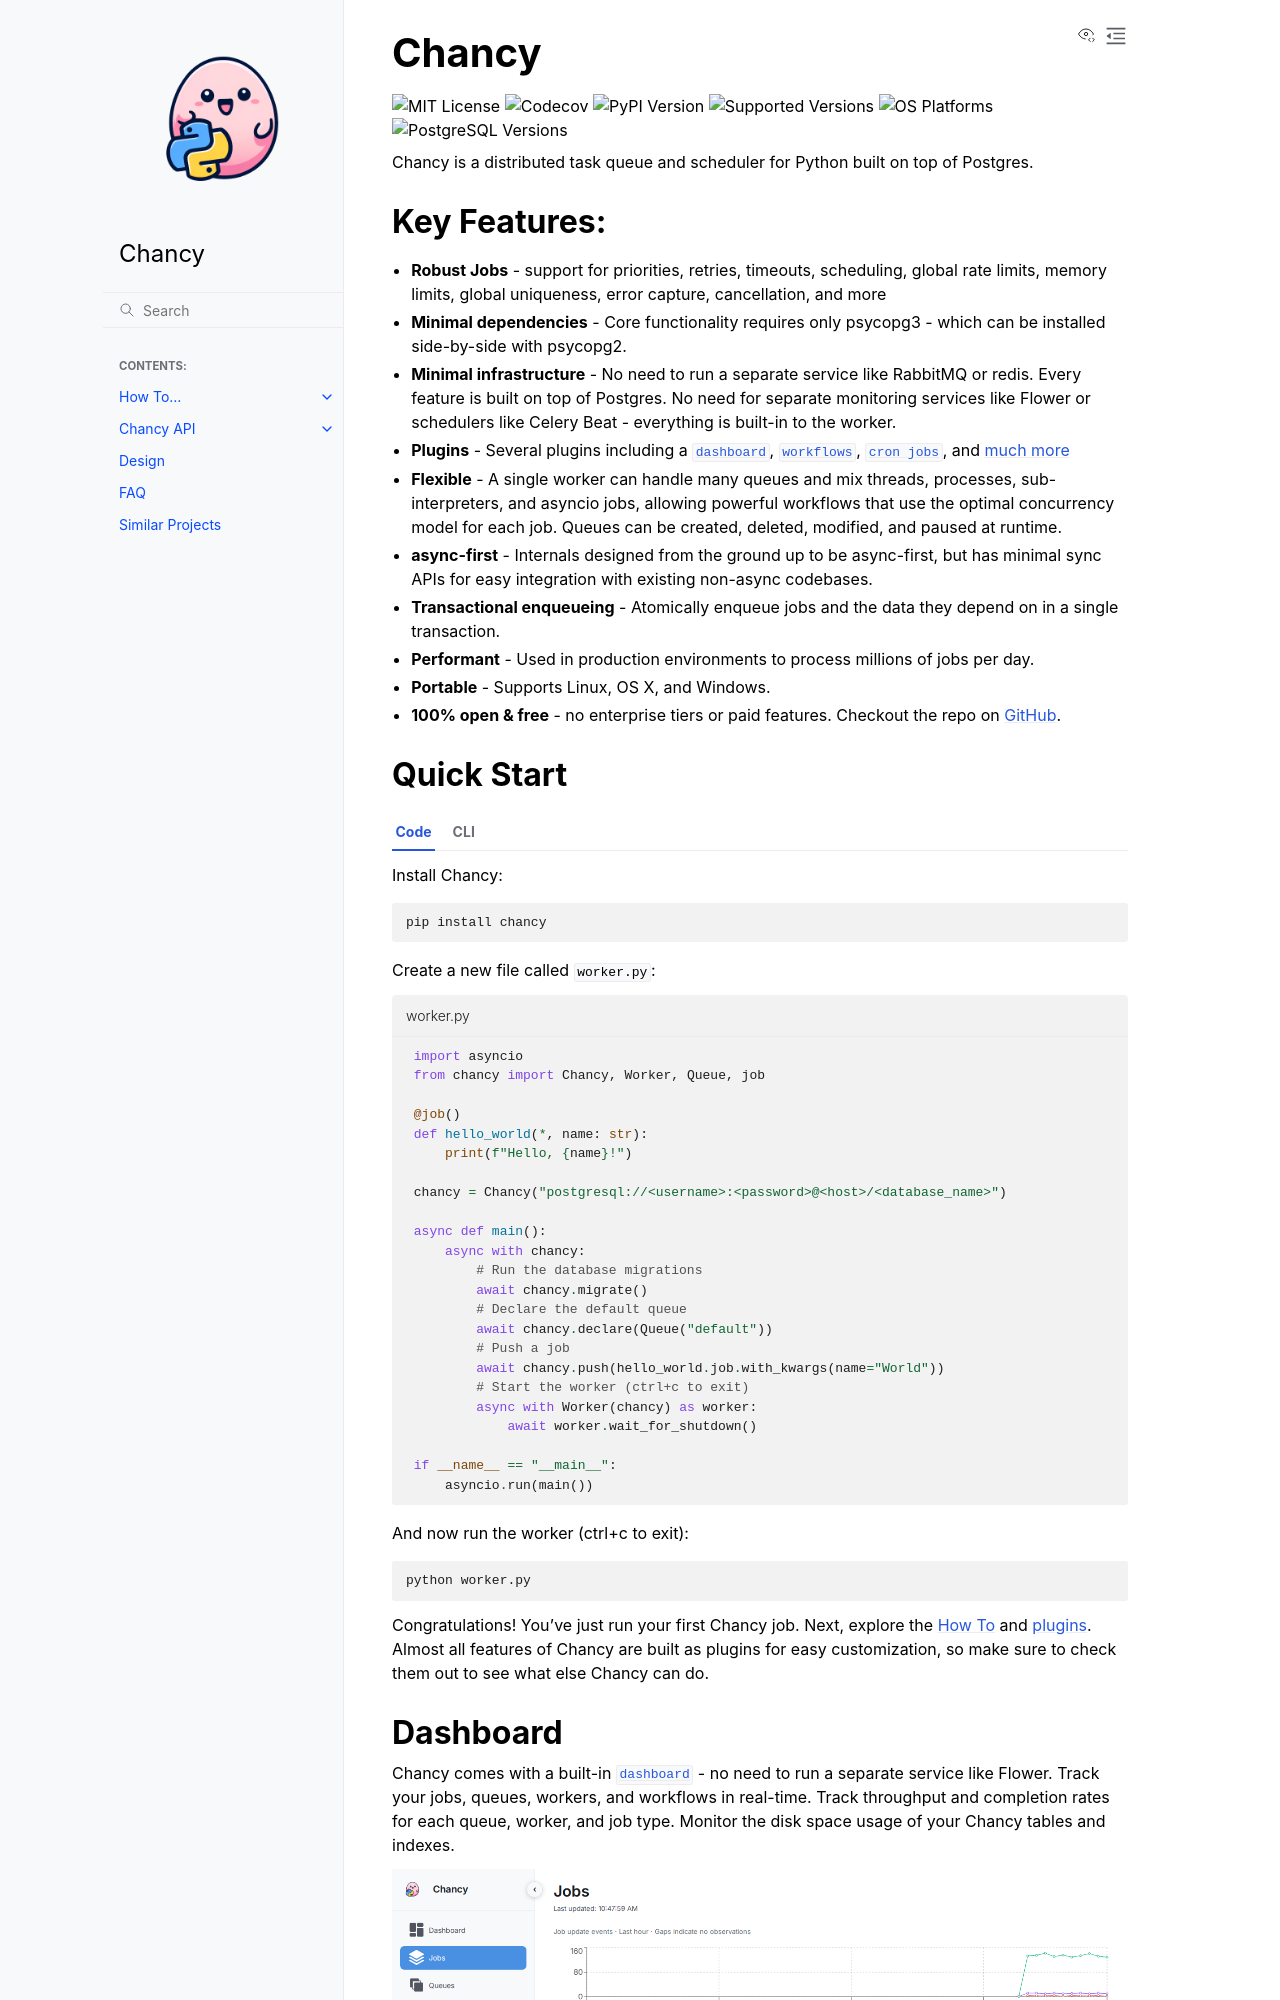

repository: TkTech/chancy · page: index.html · generator: sphinx

Chancy
======

.. image:: https://img.shields.io/github/license/tktech/chancy
   :alt: MIT License

.. image:: https://img.shields.io/codecov/c/github/TkTech/chancy
   :alt: Codecov

.. image:: https://img.shields.io/pypi/v/chancy
   :alt: PyPI Version

.. image:: https://img.shields.io/pypi/pyversions/chancy
   :alt: Supported Versions

.. image:: https://img.shields.io/badge/os-Linux%20|%20macOS%20|%20Windows-blue
   :alt: OS Platforms

.. image:: https://img.shields.io/badge/postgres-%2014%20|%2015%20|%2016%20|%2017-blue
   :alt: PostgreSQL Versions

Chancy is a distributed task queue and scheduler for Python built on top of
Postgres.
